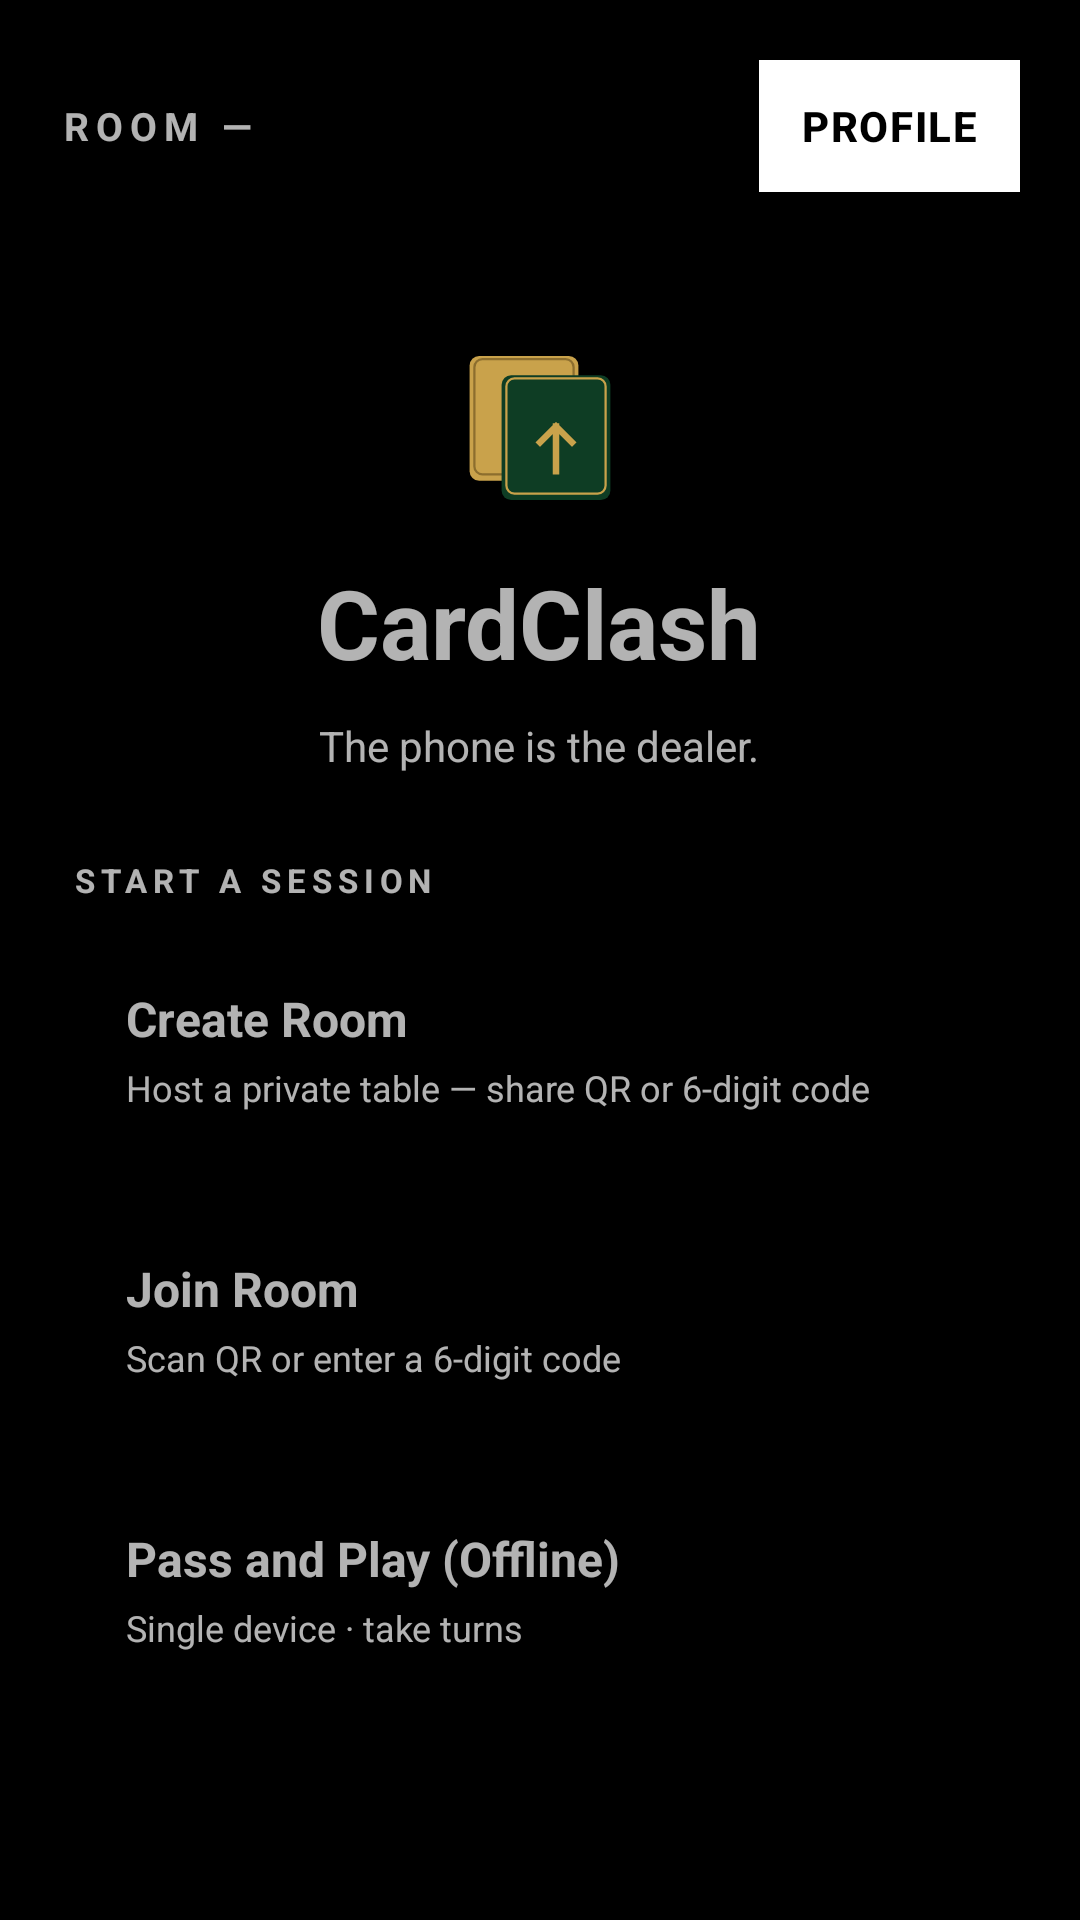

The Android layout XML behind this screen, and the referenced resources:
<!-- AndroidManifest.xml: application theme Theme.CardClash.Dev -->
<!-- res/layout/activity_home.xml -->
<?xml version="1.0" encoding="utf-8"?>
<androidx.constraintlayout.widget.ConstraintLayout
    xmlns:android="http://schemas.android.com/apk/res/android"
    xmlns:app="http://schemas.android.com/apk/res-auto"
    android:layout_width="match_parent"
    android:layout_height="match_parent">

    <LinearLayout
        android:id="@+id/topBar"
        android:layout_width="match_parent"
        android:layout_height="wrap_content"
        android:orientation="horizontal"
        android:gravity="center_vertical"
        android:padding="20dp"
        app:layout_constraintTop_toTopOf="parent">

        <TextView
            android:id="@+id/topbarLabel"
            android:layout_width="0dp"
            android:layout_weight="1"
            android:layout_height="wrap_content"
            android:text="ROOM —"
            android:textStyle="bold"
            android:textSize="13sp"
            android:letterSpacing="0.18" />

        <Button
            android:id="@+id/btnProfile"
            android:layout_width="wrap_content"
            android:layout_height="wrap_content"
            android:text="PROFILE" />
    </LinearLayout>

    <ScrollView
        android:layout_width="match_parent"
        android:layout_height="0dp"
        android:fillViewport="true"
        app:layout_constraintTop_toBottomOf="@id/topBar"
        app:layout_constraintBottom_toBottomOf="parent">

        <LinearLayout
            android:layout_width="match_parent"
            android:layout_height="wrap_content"
            android:orientation="vertical"
            android:gravity="center_horizontal"
            android:padding="24dp">

            <ImageView
                android:layout_width="64dp"
                android:layout_height="64dp"
                android:src="@drawable/ic_logo_cardclash"
                android:layout_marginBottom="14dp" />

            <TextView
                android:id="@+id/tvWelcome"
                android:layout_width="wrap_content"
                android:layout_height="wrap_content"
                android:text="CardClash"
                android:textSize="32sp"
                android:textStyle="bold"
                android:layout_marginBottom="10dp" />

            <TextView
                android:id="@+id/tvSubtitle"
                android:layout_width="wrap_content"
                android:layout_height="wrap_content"
                android:text="The phone is the dealer."
                android:textSize="14sp"
                android:layout_marginBottom="28dp" />

            <TextView
                android:id="@+id/tvSessionLabel"
                android:layout_width="match_parent"
                android:layout_height="wrap_content"
                android:text="START A SESSION"
                android:textSize="11sp"
                android:textStyle="bold"
                android:letterSpacing="0.18"
                android:layout_marginBottom="10dp" />

            <LinearLayout
                android:id="@+id/cardCreate"
                android:layout_width="match_parent"
                android:layout_height="wrap_content"
                android:orientation="vertical"
                android:padding="18dp"
                android:layout_marginBottom="12dp"
                android:clickable="true"
                android:focusable="true">

                <TextView
                    android:id="@+id/cardCreateTitle"
                    android:layout_width="wrap_content"
                    android:layout_height="wrap_content"
                    android:text="Create Room"
                    android:textStyle="bold"
                    android:textSize="16sp" />

                <TextView
                    android:id="@+id/cardCreateBody"
                    android:layout_width="wrap_content"
                    android:layout_height="wrap_content"
                    android:text="Host a private table — share QR or 6-digit code"
                    android:textSize="12sp"
                    android:layout_marginTop="4dp" />
            </LinearLayout>

            <LinearLayout
                android:id="@+id/cardJoin"
                android:layout_width="match_parent"
                android:layout_height="wrap_content"
                android:orientation="vertical"
                android:padding="18dp"
                android:layout_marginBottom="12dp"
                android:clickable="true"
                android:focusable="true">

                <TextView
                    android:id="@+id/cardJoinTitle"
                    android:layout_width="wrap_content"
                    android:layout_height="wrap_content"
                    android:text="Join Room"
                    android:textStyle="bold"
                    android:textSize="16sp" />

                <TextView
                    android:id="@+id/cardJoinBody"
                    android:layout_width="wrap_content"
                    android:layout_height="wrap_content"
                    android:text="Scan QR or enter a 6-digit code"
                    android:textSize="12sp"
                    android:layout_marginTop="4dp" />
            </LinearLayout>

            <LinearLayout
                android:id="@+id/cardHotSeat"
                android:layout_width="match_parent"
                android:layout_height="wrap_content"
                android:orientation="vertical"
                android:padding="18dp"
                android:clickable="true"
                android:focusable="true">

                <TextView
                    android:id="@+id/cardHotSeatTitle"
                    android:layout_width="wrap_content"
                    android:layout_height="wrap_content"
                    android:text="Pass and Play (Offline)"
                    android:textStyle="bold"
                    android:textSize="16sp" />

                <TextView
                    android:id="@+id/cardHotSeatBody"
                    android:layout_width="wrap_content"
                    android:layout_height="wrap_content"
                    android:text="Single device · take turns"
                    android:textSize="12sp"
                    android:layout_marginTop="4dp" />
            </LinearLayout>

            <View android:layout_width="match_parent" android:layout_height="20dp" />

            <TextView
                android:id="@+id/tvFooter"
                android:layout_width="wrap_content"
                android:layout_height="wrap_content"
                android:text=""
                android:textSize="11sp" />
        </LinearLayout>
    </ScrollView>

</androidx.constraintlayout.widget.ConstraintLayout>
<!-- resources referenced by this layout -->
<resources>
  <style name="Theme.CardClash.Dev" parent="Theme.MaterialComponents.NoActionBar">
          <item name="colorPrimary">@color/dev_text_primary</item>
          <item name="colorPrimaryVariant">@color/dev_text_primary</item>
          <item name="colorOnPrimary">@color/dev_background</item>
          <item name="colorSecondary">@color/dev_text_primary</item>
          <item name="colorOnSecondary">@color/dev_background</item>
          <item name="android:colorBackground">@color/dev_background</item>
          <item name="colorSurface">@color/dev_surface</item>
          <item name="colorOnSurface">@color/dev_text_primary</item>
          <item name="android:windowBackground">@color/dev_background</item>
          <item name="android:statusBarColor">@color/dev_background</item>
          <item name="android:navigationBarColor">@color/dev_background</item>
          <item name="android:textColorPrimary">@color/dev_text_primary</item>
          <item name="android:textColorSecondary">@color/dev_text_secondary</item>
          <item name="android:textColorHint">@color/dev_text_hint</item>
          <item name="android:fontFamily">sans-serif</item>
          <item name="materialButtonStyle">@style/CC.Button.Dev</item>
          <item name="switchStyle">@style/CC.Switch.Dev</item>
          <item name="android:switchStyle">@style/CC.Switch.Dev</item>
      </style>
  <color name="dev_text_primary">#FFFFFF</color>
  <color name="dev_background">#000000</color>
  <color name="dev_surface">#111111</color>
  <color name="dev_text_secondary">#B0B0B0</color>
  <color name="dev_text_hint">#666666</color>
  <style name="CC.Button.Dev" parent="Widget.MaterialComponents.Button">
          <item name="backgroundTint">@null</item>
          <item name="android:background">@drawable/bg_btn_primary_dev</item>
          <item name="android:textColor">@color/dev_btn_text</item>
          <item name="cornerRadius">0dp</item>
          <item name="android:fontFamily">sans-serif-medium</item>
          <item name="android:letterSpacing">0.04</item>
          <item name="android:textAllCaps">false</item>
          <item name="android:textStyle">bold</item>
          <item name="android:textSize">14sp</item>
          <item name="android:minHeight">44dp</item>
          <item name="android:minWidth">72dp</item>
          <item name="android:paddingLeft">14dp</item>
          <item name="android:paddingRight">14dp</item>
          <item name="elevation">0dp</item>
          <item name="rippleColor">@color/dev_pressed</item>
      </style>
  <style name="CC.Switch.Dev" parent="Widget.AppCompat.CompoundButton.Switch">
          <item name="android:thumbTint">@color/dev_text_primary</item>
          <item name="android:trackTint">@color/dev_surface_elev</item>
      </style>
  <!-- drawable bg_btn_primary_dev (drawable) -->
  <?xml version="1.0" encoding="utf-8"?>
  <selector xmlns:android="http://schemas.android.com/apk/res/android">
      <item android:state_enabled="false">
          <shape android:shape="rectangle">
              <solid android:color="@color/dev_disabled_bg" />
              <stroke android:width="2dp" android:color="@color/dev_disabled_text" />
              <corners android:radius="0dp" />
          </shape>
      </item>
      <item android:state_pressed="true">
          <shape android:shape="rectangle">
              <solid android:color="@color/dev_pressed" />
              <stroke android:width="2dp" android:color="@color/dev_text_primary" />
              <corners android:radius="0dp" />
          </shape>
      </item>
      <item>
          <shape android:shape="rectangle">
              <solid android:color="@color/dev_text_primary" />
              <stroke android:width="2dp" android:color="@color/dev_text_primary" />
              <corners android:radius="0dp" />
          </shape>
      </item>
  </selector>
  <color name="dev_pressed">#444444</color>
  <color name="dev_surface_elev">#1F1F1F</color>
  <color name="dev_disabled_bg">#222222</color>
  <color name="dev_disabled_text">#555555</color>
</resources>
